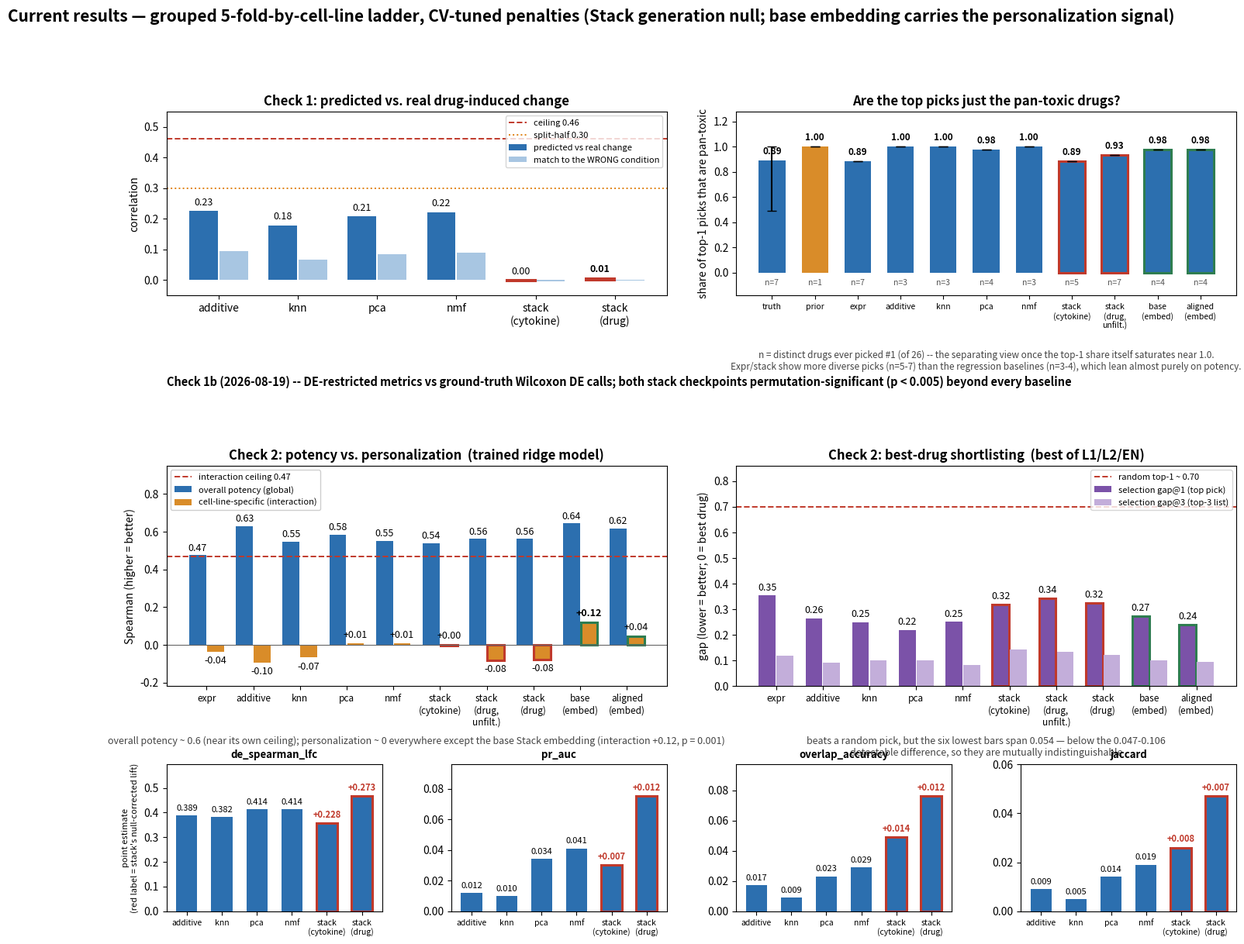

Reproduce this figure in Python.
"""Four-panel summary of the Tahoe generation eval (slide 6 of the harness overview).

Numbers are the reported values in ``docs/tahoe_generation_results.md`` (branch
``tahoe-generation-eval``); this script only lays them out, so the slide figure can be
regenerated without re-running the Alpine pipeline.

    python3 scripts/plot_generation_eval_summary.py [--out docs/figures/generation_eval_summary.png]
"""

from __future__ import annotations

import argparse
from pathlib import Path

import matplotlib

matplotlib.use("Agg")
import matplotlib.pyplot as plt
import numpy as np

# --- reported values -------------------------------------------------------------------
# Check 1: delta-Pearson of each source against the real Tahoe delta, and the off-diagonal
# (wrong-condition) control.
CHECK1 = {
    "additive": (0.225, 0.095),
    "knn": (0.178, 0.067),
    "pca": (0.207, 0.083),
    "nmf": (0.221, 0.088),
    "stack\n(cytokine)": (-0.001, -0.005),
    "stack\n(drug)": (0.006, -0.002),
}
DELTA_CEILING, DELTA_SPLIT_HALF = 0.46, 0.30

# Check 1b (2026-08-19): DE-restricted metrics (fmharness.evaluation.score_de_metrics), scored
# against ground-truth Wilcoxon DE calls -- the sparse counterpart to CHECK1's dense Pearson-Delta.
CHECK1B = {
    "additive": (0.389, 0.012, 0.017, 0.009),
    "knn": (0.382, 0.010, 0.009, 0.005),
    "pca": (0.414, 0.034, 0.023, 0.014),
    "nmf": (0.414, 0.041, 0.029, 0.019),
    "stack\n(cytokine)": (0.357, 0.030, 0.049, 0.026),
    "stack\n(drug)": (0.466, 0.075, 0.076, 0.047),
}
# Permutation-null-corrected specific lift (observed - null_mean, n_perm=200/checkpoint) for the
# two stack rows only -- baselines have no null computed (see docs/tahoe_generation_results.md's
# Check 1b for the full null_mean/null_std/p table). Used to annotate the stack bars instead of
# their raw value, since the raw value conflates real pair-specific signal with a nonzero generic-
# correlation floor.
CHECK1B_STACK_LIFT = {
    "stack\n(cytokine)": (0.228, 0.0072, 0.0137, 0.0076),
    "stack\n(drug)": (0.273, 0.0119, 0.0123, 0.0075),
}
CHECK1B_METRICS = ("de_spearman_lfc", "pr_auc", "overlap_accuracy", "jaccard")

INTERACTION_CEILING = 0.47  # GDSC2 vs CTRPv2 agreement on the cell-line-specific axis

# Check 2, ridge (L2): overall potency (global) and cell-line-specific response (interaction).
CHECK2_RIDGE = {
    "expr": (0.475, -0.037),
    "additive": (0.628, -0.095),
    "knn": (0.547, -0.068),
    "pca": (0.585, 0.007),
    "nmf": (0.550, 0.007),
    "stack\n(cytokine)": (0.539, -0.003),
    "stack\n(drug,\nunfilt.)":(0.561, -0.082),
    "stack\n(drug)": (0.561, -0.079),
    "base\n(embed)": (0.644, 0.119),
    "aligned\n(embed)": (0.618, 0.045),
}
# Selection gap@k, lowest across the L1/L2/EN sweep (each k minimized independently).
SEL_GAP = {
    "expr": (0.354, 0.119),
    "additive": (0.264, 0.091),
    "knn": (0.250, 0.101),
    "pca": (0.219, 0.102),
    "nmf": (0.251, 0.082),
    "stack\n(cytokine)": (0.320, 0.144),
    "stack\n(drug,\nunfilt.)":(0.343, 0.133),
    "stack\n(drug)": (0.324, 0.122),
    "base\n(embed)": (0.273, 0.102),
    "aligned\n(embed)": (0.240, 0.096),
}
RANDOM_TOP1 = 0.70  # range-normalized gap of a random ranking on a right-skewed AUC panel

# How often the line's genuinely best drug is already one of the broadly-active (pan-toxic)
# compounds, measured on real GDSC2 AUC resampled to the Check-2 geometry (50 lines x 26 drugs).
# Produced by scripts/pick_concentration_reference.py -> results/pick_concentration_reference.json.
TOXIC_SHARE_OBSERVED = {1: (0.890, 0.489, 1.000), 3: (0.994, 0.950, 1.000)}  # mean, lo95, hi95
TOXIC_SHARE_PRIOR = {1: 1.0, 3: 1.0}  # potency prior picks by mean AUC -> pan-actives by definition
DISTINCT_TOP1_OBSERVED = (6.7, 2.0, 13.0)  # distinct drugs ever best, out of 26

# Per-representation top-1 pick concentration (2026-08-19): fmharness.check2.penalized_preds
# already returns full per-pair predictions -- score_check2 just discards them after scoring.
# Computed by replicating check2_registry_driver.run_check2's representation construction,
# picking each representation's best-gap@1 penalty (matching how SEL_GAP's own "best of
# L1/L2/EN" was built: gap@1's own values here reproduce SEL_GAP to 3 decimals for every
# non-stack representation), then scoring top-1 picks against scripts/pick_concentration_
# reference.py's own broad-drug definition (top quartile by breadth, observed GDSC2 AUC,
# Tahoe-matched CIDs). top-3 broad-share is omitted -- saturates at 0.98-1.00 for every
# representation, same as the truth's own 99%, so it carries no separating information (see the
# panel's xlabel). Caveat: the stack rows pair the Aug-12 vanilla-mode generated deltas
# (whatever produced the currently-published CHECK2_RIDGE/SEL_GAP numbers -- the original
# 50-row pseudobulk query baseline wasn't preserved) with the newer tahoe_query_baseline.h5ad --
# an approximation on baseline MAGNITUDE, not on per-line RANKING, which is what top-1-pick
# concentration actually depends on.
TOXIC_SHARE_BY_REPR = {
    # label: (broad_share_top1, distinct_top1, n_lines)
    "expr": (0.886, 7, 44),
    "additive": (1.000, 3, 44),
    "knn": (1.000, 3, 44),
    "pca": (0.977, 4, 44),
    "nmf": (1.000, 3, 44),
    "stack\n(cytokine)": (0.886, 5, 44),
    "stack\n(drug,\nunfilt.)": (0.932, 7, 44),
    "base\n(embed)": (0.977, 4, 44),
    "aligned\n(embed)": (0.977, 4, 44),
}

BLUE, BLUE_LT = "#2C6FAF", "#A8C6E2"
ORANGE, PURPLE, PURPLE_LT = "#D98C29", "#7B52A8", "#C3AEDA"
STACK_RED, BASE_GREEN = "#C0392B", "#2E7D50"


def _edges(labels: list[str]) -> tuple[list[str], list[float]]:
    """Outline (not refill) the Stack rows, so the series legend stays truthful."""
    colors, widths = [], []
    for lab in labels:
        if "stack" in lab:
            colors.append(STACK_RED)
            widths.append(2.2)
        elif "embed" in lab:
            colors.append(BASE_GREEN)
            widths.append(2.2)
        else:
            colors.append("none")
            widths.append(0.0)
    return colors, widths


def _annotate(ax, xs, values, *, fmt="{:.2f}", pad=0.012, bold_idx=()):
    for i, (x, v) in enumerate(zip(xs, values)):
        v = 0.0 if abs(v) < 0.005 else v
        ax.annotate(
            fmt.format(v),
            (x, v + pad if v >= 0 else v - pad),
            ha="center",
            va="bottom" if v >= 0 else "top",
            fontsize=9,
            fontweight="bold" if i in bold_idx else "normal",
        )


def panel_check1(ax) -> None:
    labels = list(CHECK1)
    vals = np.array(list(CHECK1.values()))
    x = np.arange(len(labels))
    ec, lw = _edges(labels)
    ax.bar(
        x - 0.19, vals[:, 0], 0.36, color=BLUE, edgecolor=ec, linewidth=lw,
        label="predicted vs real change",
    )
    ax.bar(x + 0.19, vals[:, 1], 0.36, color=BLUE_LT, label="match to the WRONG condition")
    ax.axhline(DELTA_CEILING, ls="--", color="#C0392B", lw=1.4, label=f"ceiling {DELTA_CEILING:.2f}")
    ax.axhline(DELTA_SPLIT_HALF, ls=":", color="#E08214", lw=1.4, label=f"split-half {DELTA_SPLIT_HALF:.2f}")
    _annotate(ax, x - 0.19, vals[:, 0], bold_idx=(len(labels) - 1,))
    ax.set_xticks(x, labels)
    ax.set_ylim(-0.05, 0.55)
    ax.set_ylabel("correlation")
    ax.set_title("Check 1: predicted vs. real drug-induced change", fontweight="bold")
    ax.legend(fontsize=8, loc="upper right")


def panel_check1b(axes) -> None:
    """One small subplot per DE metric -- de_spearman_lfc (~0.35-0.47) and pr_auc/overlap/jaccard
    (~0.01-0.08) differ by 5-10x, so a single shared y-axis would flatten three of the four."""
    labels = list(CHECK1B)
    x = np.arange(len(labels))
    ec, lw = _edges(labels)
    for ax, metric in zip(axes, CHECK1B_METRICS, strict=True):
        vals = np.array([CHECK1B[lab][CHECK1B_METRICS.index(metric)] for lab in labels])
        ax.bar(x, vals, 0.6, color=BLUE, edgecolor=ec, linewidth=lw)
        for xi, v, lab in zip(x, vals, labels, strict=True):
            lift = CHECK1B_STACK_LIFT.get(lab)
            txt = f"+{lift[CHECK1B_METRICS.index(metric)]:.3f}" if lift else f"{v:.3f}"
            ax.annotate(
                txt, (xi, v + vals.max() * 0.03), ha="center", va="bottom", fontsize=8,
                fontweight="bold" if lift else "normal",
                color=STACK_RED if lift else "black",
            )
        ax.set_xticks(x, labels, fontsize=7.5)
        ax.set_ylim(0, vals.max() * 1.28)
        ax.set_title(metric, fontsize=9.5, fontweight="bold")
    axes[0].set_ylabel("point estimate\n(red label = stack's null-corrected lift)", fontsize=8)


def panel_toxic_share(ax) -> None:
    """Top-1 pick concentration: truth, potency prior, and every representation (2026-08-19 --
    see TOXIC_SHARE_BY_REPR's own comment for how the model bars were computed). top-3 omitted:
    saturates near 1.0 for everyone (truth included), no separating information."""
    labels = ["truth", "prior", *TOXIC_SHARE_BY_REPR]
    x = np.arange(len(labels))
    vals = [TOXIC_SHARE_OBSERVED[1][0], TOXIC_SHARE_PRIOR[1]] + [
        TOXIC_SHARE_BY_REPR[lab][0] for lab in TOXIC_SHARE_BY_REPR
    ]
    distinct = [DISTINCT_TOP1_OBSERVED[0], 1] + [
        TOXIC_SHARE_BY_REPR[lab][1] for lab in TOXIC_SHARE_BY_REPR
    ]
    ec, lw = _edges(labels)
    colors = [BLUE, ORANGE, *([BLUE] * len(TOXIC_SHARE_BY_REPR))]
    err_lo = TOXIC_SHARE_OBSERVED[1][0] - TOXIC_SHARE_OBSERVED[1][1]
    err_hi = TOXIC_SHARE_OBSERVED[1][2] - TOXIC_SHARE_OBSERVED[1][0]
    yerr = np.zeros((2, len(labels)))
    yerr[0, 0], yerr[1, 0] = err_lo, err_hi
    ax.bar(x, vals, 0.62, color=colors, edgecolor=ec, linewidth=lw, yerr=yerr, capsize=4)
    for xi, v, n in zip(x, vals, distinct, strict=True):
        ax.annotate(f"{v:.2f}", (xi, v + 0.05), ha="center", fontsize=8.5, fontweight="bold")
        ax.annotate(f"n={n:.0f}", (xi, -0.10), ha="center", fontsize=7.5, color="#555555")
    ax.set_xticks(x, labels, fontsize=7.5)
    ax.set_ylim(-0.18, 1.28)
    ax.set_ylabel("share of top-1 picks that are pan-toxic")
    ax.set_title("Are the top picks just the pan-toxic drugs?", fontweight="bold")
    ax.set_xlabel(
        "n = distinct drugs ever picked #1 (of 26) -- the separating view once the top-1 share "
        "itself saturates near 1.0.\nExpr/stack show more diverse picks (n=5-7) than the "
        "regression baselines (n=3-4), which lean almost purely on potency.",
        fontsize=8.5, color="#444444", labelpad=18,
    )


def panel_check2(ax) -> None:
    labels = list(CHECK2_RIDGE)
    vals = np.array(list(CHECK2_RIDGE.values()))
    x = np.arange(len(labels))
    ax.bar(x - 0.19, vals[:, 0], 0.36, color=BLUE, label="overall potency (global)")
    ec, lw = _edges(labels)
    ax.bar(
        x + 0.19, vals[:, 1], 0.36, color=ORANGE, edgecolor=ec, linewidth=lw,
        label="cell-line-specific (interaction)",
    )
    ax.axhline(INTERACTION_CEILING, ls="--", color="#C0392B", lw=1.4, label=f"interaction ceiling {INTERACTION_CEILING:.2f}")
    ax.axhline(0, color="#666666", lw=0.8)
    _annotate(ax, x - 0.19, vals[:, 0])
    _annotate(ax, x + 0.19, vals[:, 1], fmt="{:+.2f}", pad=0.02, bold_idx=(labels.index("base\n(embed)"),))
    ax.set_xticks(x, labels, fontsize=8.5)
    ax.set_ylim(-0.22, 0.95)
    ax.set_ylabel("Spearman (higher = better)")
    ax.set_title("Check 2: potency vs. personalization  (trained ridge model)", fontweight="bold")
    ax.legend(fontsize=8, loc="upper left", framealpha=0.95)


def panel_selection_gap(ax) -> None:
    labels = list(SEL_GAP)
    vals = np.array(list(SEL_GAP.values()))
    x = np.arange(len(labels))
    ec, lw = _edges(labels)
    ax.bar(
        x - 0.19, vals[:, 0], 0.36, color=PURPLE, edgecolor=ec, linewidth=lw,
        label="selection gap@1 (top pick)",
    )
    ax.bar(x + 0.19, vals[:, 1], 0.36, color=PURPLE_LT, label="selection gap@3 (top-3 list)")
    ax.axhline(RANDOM_TOP1, ls="--", color="#C0392B", lw=1.4, label=f"random top-1 ~ {RANDOM_TOP1:.2f}")
    _annotate(ax, x - 0.19, vals[:, 0])
    ax.set_xticks(x, labels, fontsize=8.5)
    ax.set_ylim(0, 0.86)
    ax.set_ylabel("gap (lower = better; 0 = best drug)")
    ax.set_title("Check 2: best-drug shortlisting  (best of L1/L2/EN)", fontweight="bold")
    ax.legend(fontsize=8, loc="upper right")


def main() -> None:
    ap = argparse.ArgumentParser(description=__doc__)
    ap.add_argument("--out", type=Path, default=Path("docs/figures/generation_eval_summary.png"))
    args = ap.parse_args()

    fig = plt.figure(figsize=(17.8, 13.4), dpi=150)
    # A dedicated thin header row (index 1) reserves its own geometric space for the "Check 1b"
    # label, rather than a fig.text() at a guessed y-fraction that tight_layout's later re-flow
    # would silently invalidate -- row 0/2/3 hold the real panels, row 1 is header-only.
    grid = fig.add_gridspec(4, 4, height_ratios=(1.0, 0.08, 1.2, 0.8), hspace=0.55, wspace=0.32)
    axes = {
        "check1": fig.add_subplot(grid[0, 0:2]),
        "toxic": fig.add_subplot(grid[0, 2:4]),
        "check2": fig.add_subplot(grid[2, 0:2]),
        "gap": fig.add_subplot(grid[2, 2:4]),
        "check1b": [fig.add_subplot(grid[3, i]) for i in range(4)],
    }
    header_ax = fig.add_subplot(grid[1, :])
    header_ax.axis("off")
    header_ax.text(
        0.0, 0.0,
        "Check 1b (2026-08-19) -- DE-restricted metrics vs ground-truth Wilcoxon DE calls; "
        "both stack checkpoints permutation-significant (p < 0.005) beyond every baseline",
        fontsize=10.5, fontweight="bold", ha="left", va="bottom", transform=header_ax.transAxes,
    )
    panel_check1(axes["check1"])
    panel_toxic_share(axes["toxic"])
    panel_check2(axes["check2"])
    panel_selection_gap(axes["gap"])
    panel_check1b(axes["check1b"])

    axes["check2"].set_xlabel(
        "overall potency ~ 0.6 (near its own ceiling); personalization ~ 0 everywhere except the "
        "base Stack embedding (interaction +0.12, p = 0.001)",
        fontsize=9,
        color="#444444",
        labelpad=8,
    )
    axes["gap"].set_xlabel(
        "beats a random pick, but the six lowest bars span 0.054 — below the 0.047-0.106\n"
        "detectable difference, so they are mutually indistinguishable",
        fontsize=9,
        color="#444444",
        labelpad=8,
    )
    fig.suptitle(
        "Current results — grouped 5-fold-by-cell-line ladder, CV-tuned penalties "
        "(Stack generation null; base embedding carries the personalization signal)",
        fontsize=15,
        fontweight="bold",
        x=0.01,
        ha="left",
    )
    fig.tight_layout(rect=(0, 0, 1, 0.955))
    args.out.parent.mkdir(parents=True, exist_ok=True)
    fig.savefig(args.out, bbox_inches="tight")
    print(f"wrote {args.out}")


if __name__ == "__main__":
    main()
